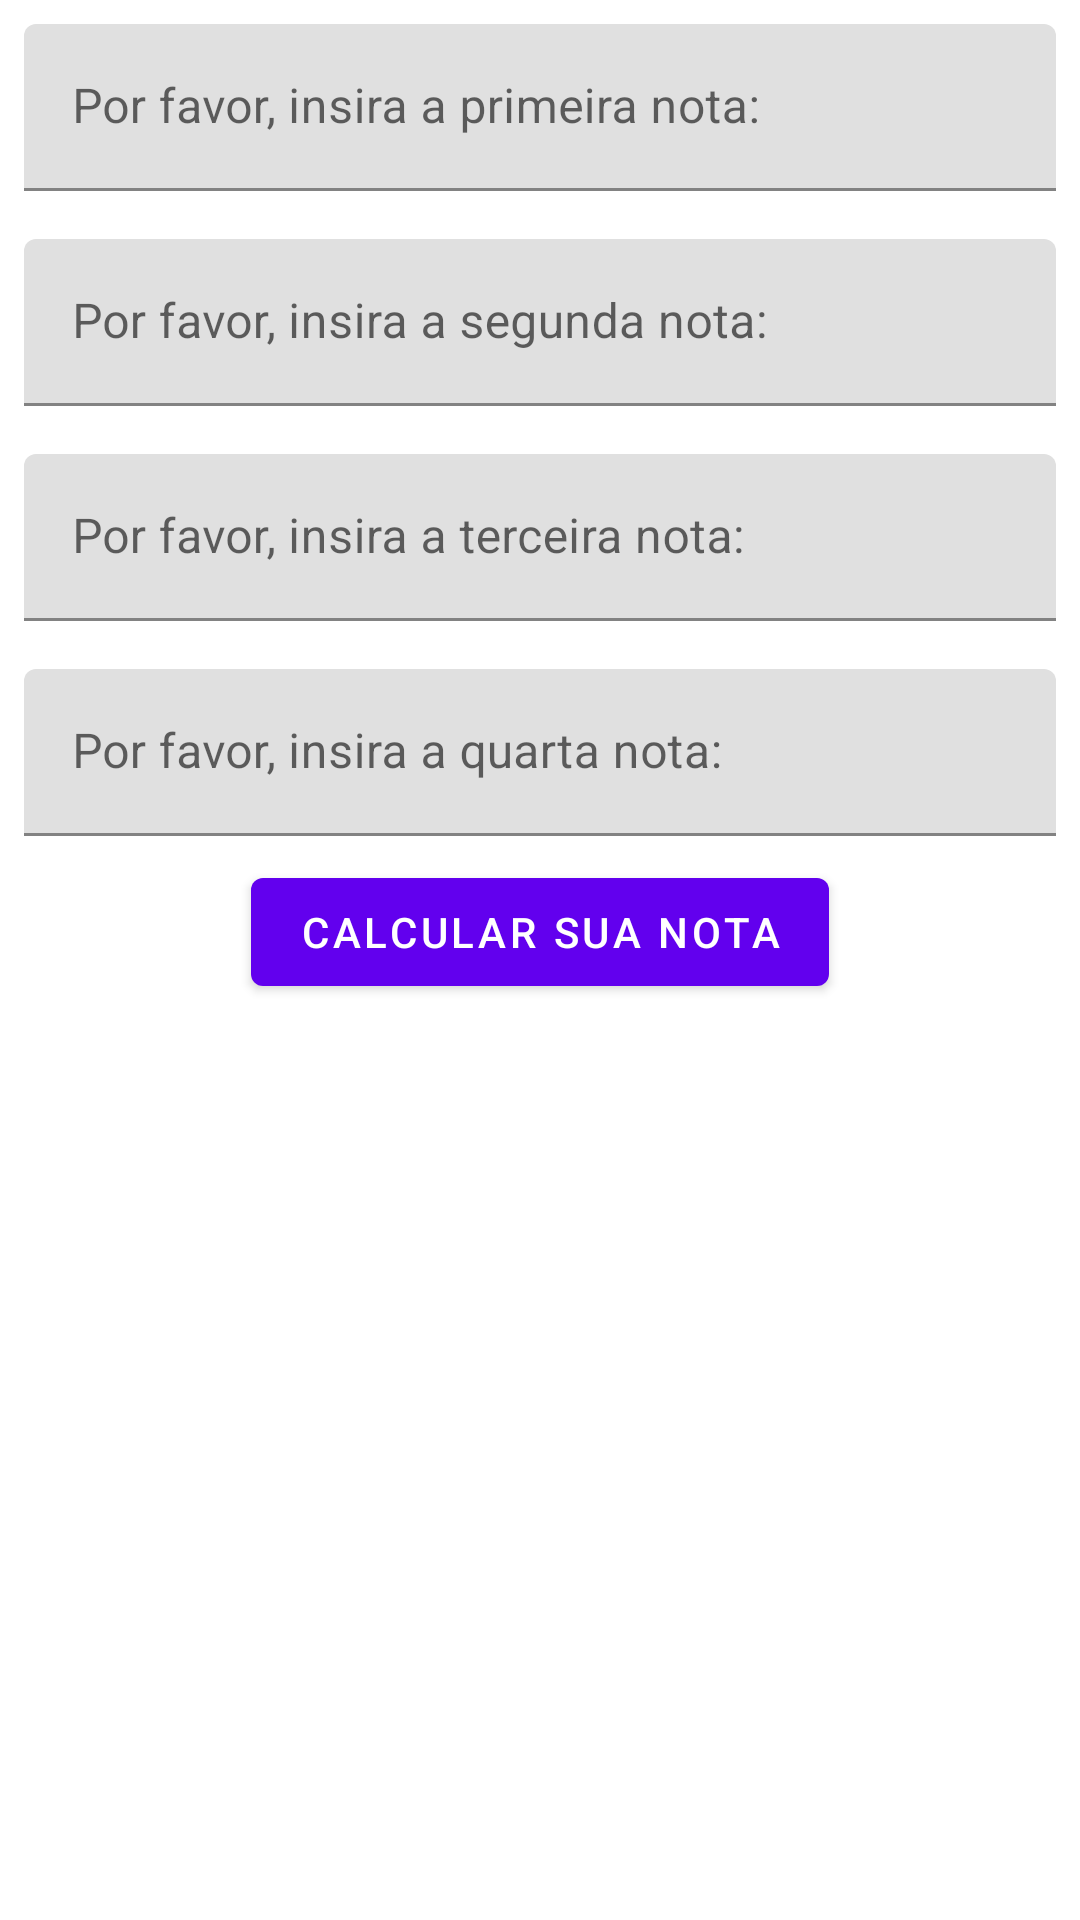

Here is an Android app screen rendered from its layout file. Give the layout XML and the strings, colors and styles it references.
<!-- AndroidManifest.xml: application theme Theme.AndroidTrabalho2Bim -->
<!-- res/layout/fragment_calculator.xml -->
<?xml version="1.0" encoding="utf-8"?>
<FrameLayout xmlns:android="http://schemas.android.com/apk/res/android"
    xmlns:tools="http://schemas.android.com/tools"
    android:id="@+id/frameLayout"
    android:layout_width="match_parent"
    android:layout_height="match_parent"
    tools:context=".Calculator">

    <LinearLayout
        android:layout_width="match_parent"
        android:layout_height="wrap_content"
        android:orientation="vertical"
        android:gravity="center"
        android:layout_weight="1"
        >

        <com.google.android.material.textfield.TextInputLayout
            android:layout_width="match_parent"
            android:layout_height="wrap_content"
            android:hint="Por favor, insira a primeira nota:"
            android:layout_margin="8dp"
            >
            <com.google.android.material.textfield.TextInputEditText
                android:id="@+id/firstNote"
                android:layout_width="match_parent"
                android:layout_height="wrap_content"
                />

        </com.google.android.material.textfield.TextInputLayout>

        <com.google.android.material.textfield.TextInputLayout
            android:layout_width="match_parent"
            android:layout_height="wrap_content"
            android:layout_margin="8dp"
            android:hint="Por favor, insira a segunda nota:">

            <com.google.android.material.textfield.TextInputEditText
                android:id="@+id/secondNote"
                android:layout_width="match_parent"
                android:layout_height="wrap_content"
                />

        </com.google.android.material.textfield.TextInputLayout>

        <com.google.android.material.textfield.TextInputLayout
            android:layout_width="match_parent"
            android:layout_height="wrap_content"
            android:layout_margin="8dp"
            android:hint="Por favor, insira a terceira nota:">

            <com.google.android.material.textfield.TextInputEditText
                android:id="@+id/thirdNote"
                android:layout_width="match_parent"
                android:layout_height="wrap_content"
                />

        </com.google.android.material.textfield.TextInputLayout>

        <com.google.android.material.textfield.TextInputLayout
            android:layout_width="match_parent"
            android:layout_height="wrap_content"
            android:layout_margin="8dp"
            android:hint="Por favor, insira a quarta nota:">

            <com.google.android.material.textfield.TextInputEditText
                android:id="@+id/fourthNote"
                android:layout_width="match_parent"
                android:layout_height="wrap_content"
                />

        </com.google.android.material.textfield.TextInputLayout>

        <Button
            android:id="@+id/calculateButton"
            android:layout_width="wrap_content"
            android:layout_height="wrap_content"
            android:text="Calcular sua nota"
            >
        </Button>
    </LinearLayout>

</FrameLayout>
<!-- resources referenced by this layout -->
<resources>
  <style name="Theme.AndroidTrabalho2Bim" parent="Theme.MaterialComponents.DayNight.DarkActionBar">
          
          <item name="colorPrimary">@color/purple_500</item>
          <item name="colorPrimaryVariant">@color/purple_700</item>
          <item name="colorOnPrimary">@color/white</item>
          
          <item name="colorSecondary">@color/teal_200</item>
          <item name="colorSecondaryVariant">@color/teal_700</item>
          <item name="colorOnSecondary">@color/black</item>
          
          <item name="android:statusBarColor" tools:targetApi="l">?attr/colorPrimaryVariant</item>
          
      </style>
  <!-- not gathered from this repository: default colours our renderer supplied (Android Studio template values) -->
  <color name="purple_500">#FF6200EE</color>
  <color name="purple_700">#FF3700B3</color>
  <color name="teal_200">#FF03DAC5</color>
  <color name="teal_700">#FF018786</color>
  <color name="black">#FF000000</color>
  <color name="white">#FFFFFFFF</color>
</resources>
